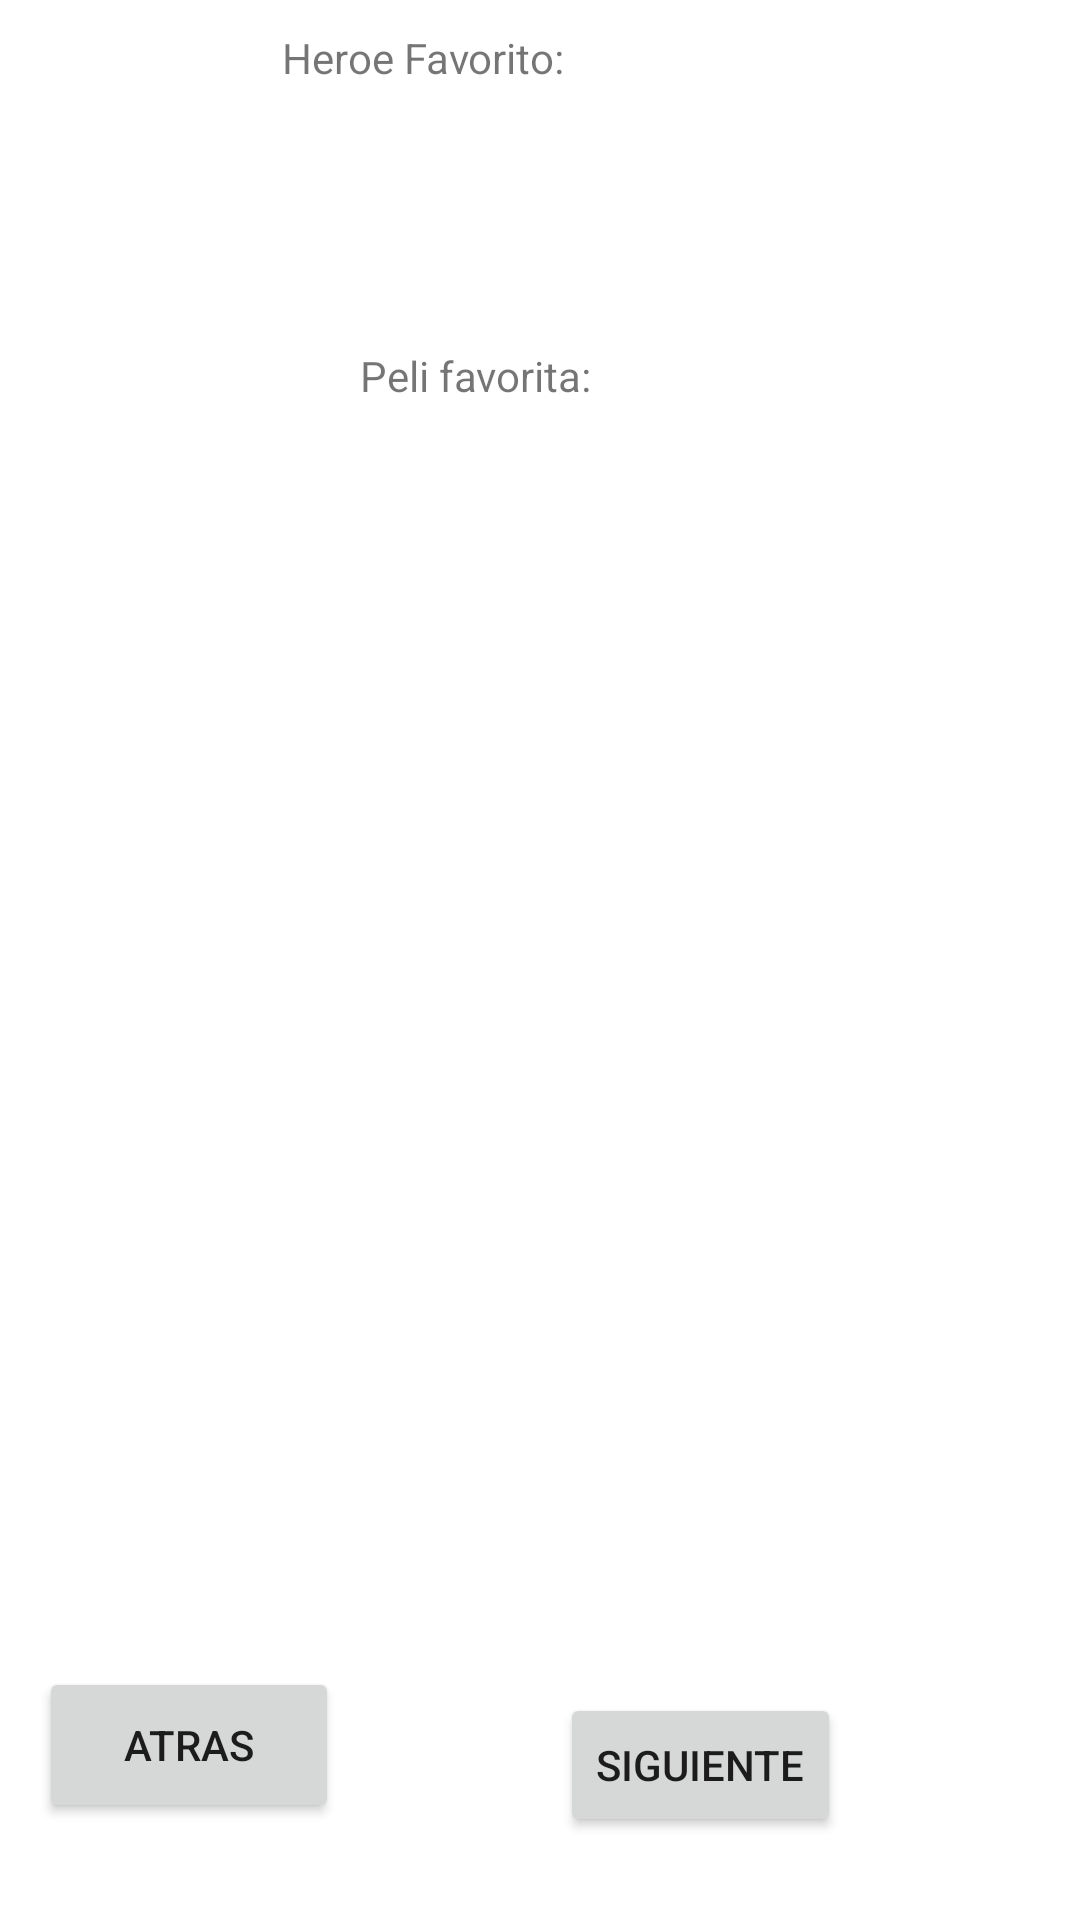

Here is an Android app screen rendered from its layout file. Give the layout XML and the strings, colors and styles it references.
<!-- AndroidManifest.xml: application theme Theme.TareaActivities -->
<!-- res/layout/activity_main2.xml -->
<?xml version="1.0" encoding="utf-8"?>
<androidx.constraintlayout.widget.ConstraintLayout xmlns:android="http://schemas.android.com/apk/res/android"
    xmlns:app="http://schemas.android.com/apk/res-auto"
    xmlns:tools="http://schemas.android.com/tools"
    android:layout_width="match_parent"
    android:layout_height="match_parent"
    tools:context=".MainActivity2">

    <TextView
        android:id="@+id/textView"
        android:layout_width="173dp"
        android:layout_height="49dp"
        android:layout_marginStart="120dp"
        android:layout_marginTop="87dp"
        android:layout_marginEnd="119dp"
        android:layout_marginBottom="28dp"
        android:text="Heroe Favorito: "
        app:layout_constraintBottom_toTopOf="@+id/textView2"
        app:layout_constraintEnd_toEndOf="parent"
        app:layout_constraintStart_toStartOf="parent"
        app:layout_constraintTop_toTopOf="parent"
        app:layout_constraintVertical_bias="0.0"
        tools:ignore="MissingConstraints" />

    <Button
        android:id="@+id/botonAtras"
        android:layout_width="100dp"
        android:layout_height="52dp"
        android:layout_marginStart="76dp"
        android:layout_marginTop="198dp"
        android:layout_marginEnd="247dp"
        android:layout_marginBottom="110dp"
        android:onClick="anterior"
        android:text="Atras"
        app:layout_constraintBottom_toBottomOf="parent"
        app:layout_constraintEnd_toEndOf="parent"
        app:layout_constraintHorizontal_bias="1.0"
        app:layout_constraintStart_toStartOf="parent"
        app:layout_constraintTop_toBottomOf="@+id/textView2"
        tools:ignore="MissingConstraints" />

    <TextView
        android:id="@+id/textView2"
        android:layout_width="176dp"
        android:layout_height="47dp"
        android:layout_marginStart="120dp"
        android:layout_marginTop="29dp"
        android:layout_marginEnd="115dp"
        android:layout_marginBottom="195dp"
        android:text="Peli favorita: "
        app:layout_constraintBottom_toTopOf="@+id/botonAtras"
        app:layout_constraintEnd_toEndOf="parent"
        app:layout_constraintHorizontal_bias="0.0"
        app:layout_constraintStart_toStartOf="parent"
        app:layout_constraintTop_toBottomOf="@+id/textView"
        tools:ignore="MissingConstraints" />

    <Button
        android:id="@+id/botonSiguiente"
        android:layout_width="wrap_content"
        android:layout_height="wrap_content"
        android:layout_marginStart="73dp"
        android:layout_marginTop="391dp"
        android:layout_marginEnd="79dp"
        android:layout_marginBottom="17dp"
        android:onClick="siguiente"
        android:text="siguiente"
        app:layout_constraintBottom_toBottomOf="parent"
        app:layout_constraintEnd_toEndOf="parent"
        app:layout_constraintStart_toEndOf="@+id/botonAtras"
        app:layout_constraintTop_toBottomOf="@+id/textView2" />

</androidx.constraintlayout.widget.ConstraintLayout>
<!-- resources referenced by this layout -->
<resources>
  <style name="Theme.TareaActivities" parent="Theme.MaterialComponents.DayNight.DarkActionBar">
          
          <item name="colorPrimary">@color/purple_500</item>
          <item name="colorPrimaryVariant">@color/purple_700</item>
          <item name="colorOnPrimary">@color/white</item>
          
          <item name="colorSecondary">@color/teal_200</item>
          <item name="colorSecondaryVariant">@color/teal_700</item>
          <item name="colorOnSecondary">@color/black</item>
          
          <item name="android:statusBarColor">?attr/colorPrimaryVariant</item>
          
      </style>
  <!-- not gathered from this repository: default colours our renderer supplied (Android Studio template values) -->
  <color name="purple_500">#FF6200EE</color>
  <color name="purple_700">#FF3700B3</color>
  <color name="teal_200">#FF03DAC5</color>
  <color name="teal_700">#FF018786</color>
  <color name="black">#FF000000</color>
  <color name="white">#FFFFFFFF</color>
</resources>
